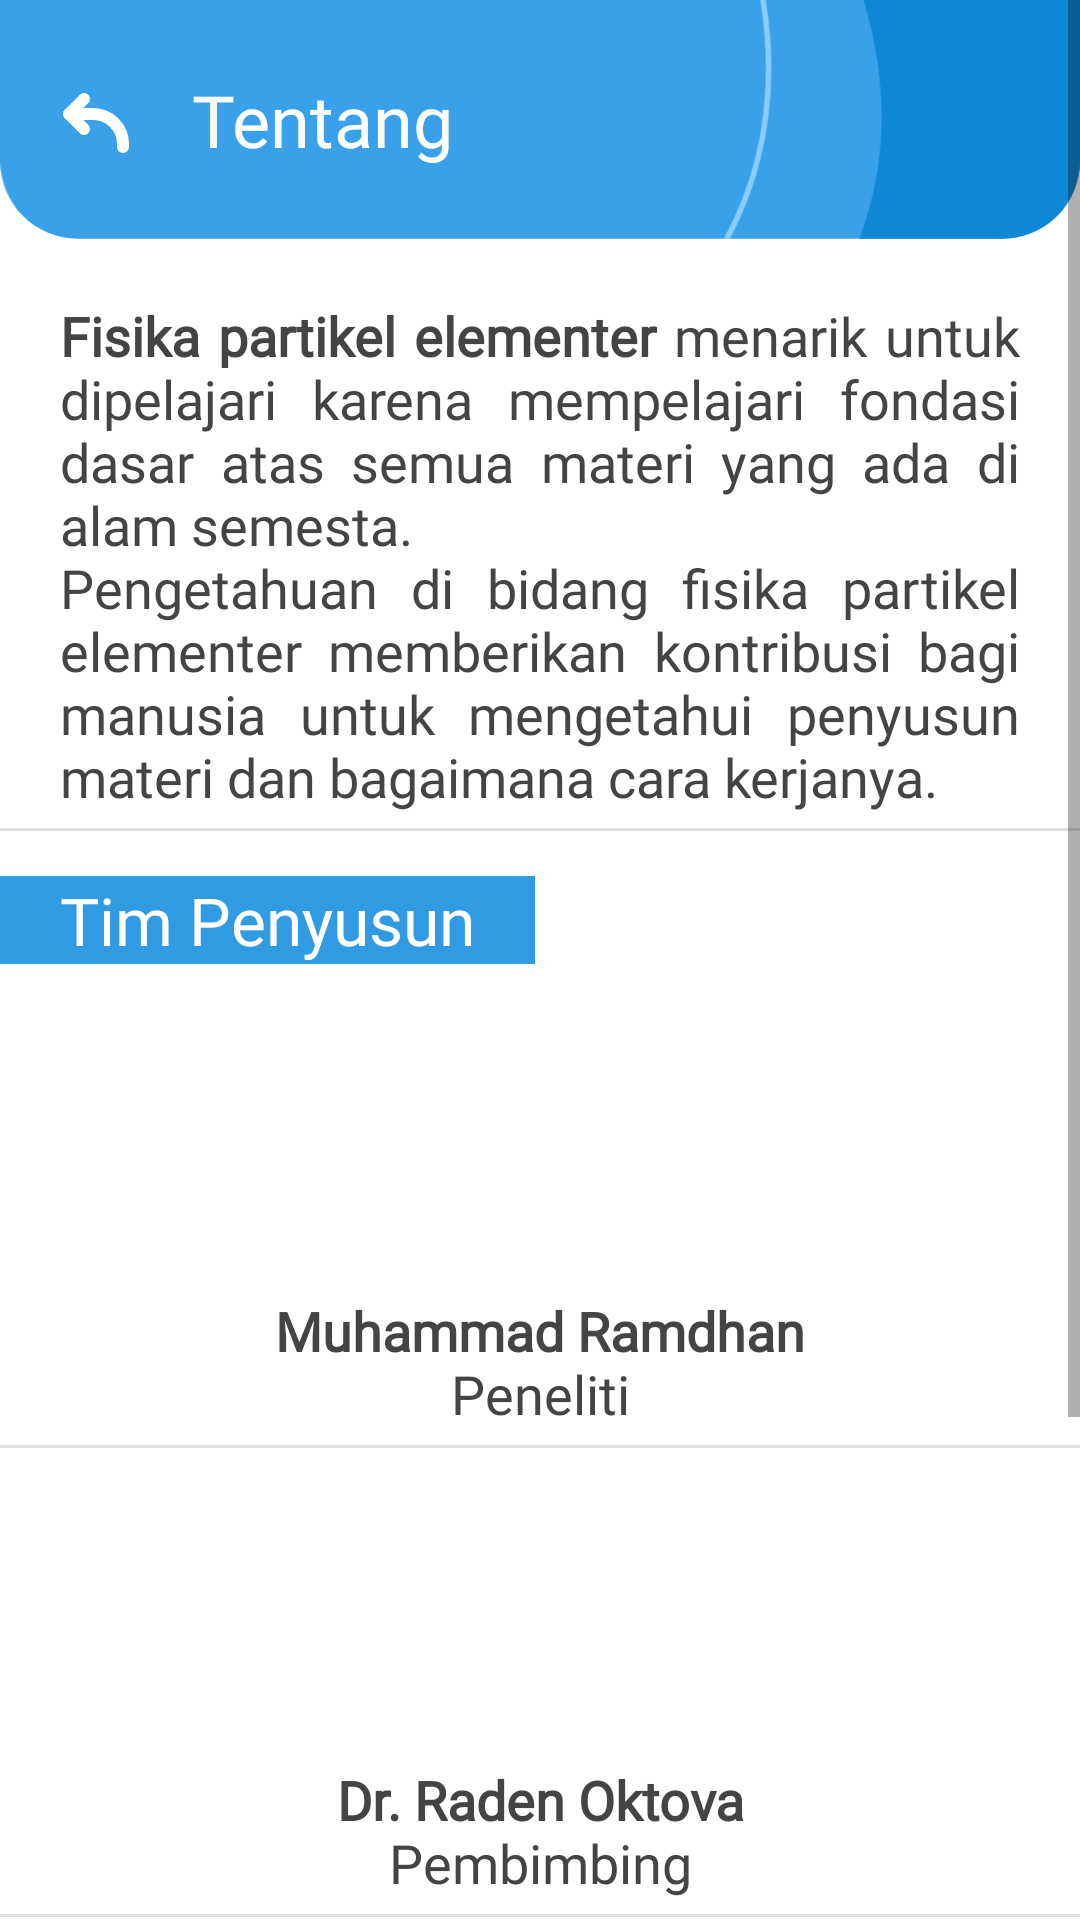

Produce the Android XML layout that renders to this screen, including the resource entries it uses.
<!-- AndroidManifest.xml: application theme Theme.EasyElementaryParticleApp -->
<!-- res/layout/activity_tentang.xml -->
<?xml version="1.0" encoding="utf-8"?>
<ScrollView xmlns:android="http://schemas.android.com/apk/res/android"
    xmlns:app="http://schemas.android.com/apk/res-auto"
    xmlns:tools="http://schemas.android.com/tools"
    android:layout_width="match_parent"
    android:layout_height="match_parent"
    tools:context=".ui.settings.TentangActivity">

    <androidx.constraintlayout.widget.ConstraintLayout
        android:layout_width="match_parent"
        android:layout_height="wrap_content">
        <ImageView
            android:id="@+id/imageView4"
            android:layout_width="wrap_content"
            android:layout_height="wrap_content"
            android:src="@drawable/news_bg"
            android:adjustViewBounds="true"
            app:layout_constraintEnd_toEndOf="parent"
            app:layout_constraintStart_toStartOf="parent"
            app:layout_constraintTop_toTopOf="parent" />

        <ImageView
            android:id="@+id/arrowBack"
            android:layout_width="wrap_content"
            android:layout_height="wrap_content"
            android:src="@drawable/arrow_back"
            android:layout_marginHorizontal="20dp"
            app:layout_constraintBottom_toBottomOf="@+id/imageView4"
            app:layout_constraintStart_toStartOf="parent"
            app:layout_constraintTop_toTopOf="@+id/imageView4" />

        <TextView
            android:id="@+id/title"
            android:layout_width="wrap_content"
            android:layout_height="wrap_content"
            android:fontFamily="@font/nunito_sans_black"
            android:text="@string/about"
            android:textColor="@color/white"
            android:layout_marginHorizontal="20dp"
            android:textSize="24sp"
            app:layout_constraintBottom_toBottomOf="@+id/imageView4"
            app:layout_constraintStart_toEndOf="@+id/arrowBack"
            app:layout_constraintTop_toTopOf="parent" />

        <LinearLayout
            android:layout_width="match_parent"
            android:layout_height="wrap_content"
            android:orientation="vertical"
            app:layout_constraintTop_toBottomOf="@id/imageView4">
            <TextView
                android:id="@+id/headline"
                android:layout_width="match_parent"
                android:layout_height="wrap_content"
                android:layout_marginStart="20dp"
                android:layout_marginEnd="20dp"
                android:layout_marginTop="20dp"
                android:justificationMode="inter_word"
                android:fontFamily="@font/nunito"
                android:text="@string/about_detail"
                android:textColor="@color/abu"
                android:textSize="18sp" />

            <View
                style="@style/Divider"
                android:layout_marginVertical="5dp"/>

            <TextView
                android:id="@+id/tvPenyusun"
                style="@style/headline"
                android:text="Tim Penyusun"/>

            <ImageView
                android:id="@+id/ramdhan"
                android:layout_width="100dp"
                android:layout_height="100dp"
                android:layout_gravity="center_horizontal"
                tools:src="@drawable/ramdhan" />
            <TextView
                android:layout_width="match_parent"
                android:layout_height="wrap_content"
                android:fontFamily="@font/nunito"
                android:text="@string/MuhRamdhan"
                android:gravity="center"
                android:textColor="@color/abu"
                android:textSize="18sp" />
            <TextView
                android:id="@+id/detailRamdhan"
                android:layout_width="match_parent"
                android:layout_height="wrap_content"
                android:fontFamily="@font/nunito"
                android:layout_marginStart="20dp"
                android:layout_marginEnd="20dp"
                android:justificationMode="inter_word"
                android:text="@string/DetailMuhRamdhan"
                android:visibility="gone"
                android:gravity="center"
                android:textColor="@color/abu"
                android:textSize="18sp" />

            <View
                style="@style/Divider"
                android:layout_marginVertical="5dp"/>

            <ImageView
                android:id="@+id/pakOktova"
                android:layout_width="100dp"
                android:layout_height="100dp"
                android:layout_gravity="center_horizontal"
                tools:src="@drawable/r_oktova" />
            <TextView
                android:layout_width="match_parent"
                android:layout_height="wrap_content"
                android:fontFamily="@font/nunito"
                android:text="@string/DrOktova"
                android:gravity="center"
                android:textColor="@color/abu"
                android:textSize="18sp" />
            <TextView
                android:id="@+id/detailPakOktova"
                android:layout_width="match_parent"
                android:layout_height="wrap_content"
                android:fontFamily="@font/nunito"
                android:justificationMode="inter_word"
                android:layout_marginStart="20dp"
                android:layout_marginEnd="20dp"
                android:text="@string/DetailDrOktova"
                android:visibility="gone"
                android:gravity="center"
                android:textColor="@color/abu"
                android:textSize="18sp" />

            <View
                style="@style/Divider"
                android:layout_marginVertical="5dp"/>

            <TextView
                android:id="@+id/tvWebsite"
                style="@style/headline"
                android:text="Alat Bantu"/>

            <Button
                android:id="@+id/androidStudio"
                android:layout_width="match_parent"
                android:layout_height="wrap_content"
                android:layout_marginStart="20dp"
                android:layout_marginEnd="20dp"
                android:drawableLeft="@drawable/icons8_android_studio"
                android:text="Android Studio"
                android:fontFamily="@font/nunito_sans_bold"
                android:background="@drawable/rounded_corner_smaller"
                android:textColor="@color/abu"
                android:layout_marginBottom="10dp"
                android:textAllCaps="false"
                android:textSize="18sp"
                app:backgroundTint="@color/biru_seken"/>

            <Button
                android:id="@+id/figma"
                android:layout_width="match_parent"
                android:layout_height="wrap_content"
                android:drawableLeft="@drawable/icons8_figma"
                android:text="Figma"
                android:layout_marginStart="20dp"
                android:layout_marginEnd="20dp"
                android:fontFamily="@font/nunito_sans_bold"
                android:background="@drawable/rounded_corner_smaller"
                android:textColor="@color/abu"
                android:layout_marginBottom="10dp"
                android:textAllCaps="false"
                android:textSize="18sp"
                app:backgroundTint="@color/biru_seken"/>
            <Button
                android:id="@+id/icons8"
                android:layout_width="match_parent"
                android:layout_height="wrap_content"
                android:drawableLeft="@drawable/icons8_icons8"
                android:text="Icons8"
                android:layout_marginStart="20dp"
                android:layout_marginEnd="20dp"
                android:fontFamily="@font/nunito_sans_bold"
                android:background="@drawable/rounded_corner_smaller"
                android:textColor="@color/abu"
                android:layout_marginBottom="10dp"
                android:textAllCaps="false"
                android:textSize="18sp"
                app:backgroundTint="@color/biru_seken"/>
        </LinearLayout>
    </androidx.constraintlayout.widget.ConstraintLayout>


</ScrollView>
<!-- resources referenced by this layout -->
<resources>
  <color name="abu">#444444</color>
  <color name="biru_seken">#ECF3FE</color>
  <color name="white">#FFFFFFFF</color>
  <!-- drawable rounded_corner_smaller (drawable) -->
  <?xml version="1.0" encoding="utf-8"?>
  <shape
      android:shape="rectangle"
      xmlns:android="http://schemas.android.com/apk/res/android">
      <solid android:color="@color/biru_seken"/>
      <corners android:radius="15dp"/>
  
  
  </shape>
  <string name="DetailDrOktova">Lahir di Yogyakarta, 15 Oktober 1961, menempuh studi Fisika S1 dan S2 pada jurusan Fisika FMIPA Universitas Gadjah Mada, Yogyakarta. Menyelesaikan program Doktor dalam bidang fisika nuklir teoritis dengan disertasi berjudul <i>\"Self-consistent β- Decay Calculation on Heavy Deformed Nuclei\"</i> pada Institut für Theoretiche Physik, Universität Hannover, Jerman. Saat ini berstatus dosen negeri Lembaga Layanan Pendidikan Tinggi (LLDIKTI) Wilayah V Yogyakarta yang diperbantukan di Universitas Ahmad Dahlan, Yogyakarta.</string>
  <string name="DetailMuhRamdhan">Lahir di Sleman, 7 Desember 2000, saat ini sedang menempuh kuliah di S1 Pendidikan Fisika Universitas Ahmad Dahlan Yogyakarta. Selain tertarik dengan fisika, peneliti juga mendalami dunia <i>programming</i> khususnya pengembangan aplikasi <i>mobile</i> Android.</string>
  <string name="DrOktova"><b>Dr. Raden Oktova</b>\nPembimbing</string>
  <string name="MuhRamdhan"><b>Muhammad Ramdhan</b>\nPeneliti</string>
  <string name="about">Tentang</string>
  <string name="about_detail"><b>Fisika partikel elementer</b> menarik untuk dipelajari karena mempelajari fondasi dasar atas semua materi yang ada di alam semesta.\nPengetahuan di bidang fisika partikel elementer memberikan kontribusi bagi manusia untuk mengetahui penyusun materi dan bagaimana cara kerjanya.</string>
  <style name="Divider">
          <item name="android:layout_width">match_parent</item>
          <item name="android:layout_height">1dp</item>
          <item name="android:background">?android:attr/listDivider</item>
      </style>
  <style name="headline">
          <item name="android:layout_width">wrap_content</item>
          <item name="android:layout_height">wrap_content</item>
          <item name="android:background">@color/blue_500</item>
          <item name="android:paddingHorizontal">20dp</item>
          <item name="android:layout_marginTop">10dp</item>
          <item name="android:layout_marginBottom">10dp</item>
          <item name="android:textColor">@color/white</item>
          <item name="android:textSize">22sp</item>
          <item name="android:fontFamily">@font/nunito_sans_bold</item>
      </style>
  <style name="Theme.EasyElementaryParticleApp" parent="Theme.MaterialComponents.Light.NoActionBar">
          
          <item name="colorPrimary">@color/blue_500</item>
          <item name="colorPrimaryVariant">@color/blue_700</item>
          <item name="colorOnPrimary">@color/white</item>
          
          <item name="colorSecondary">@color/blue_200</item>
          <item name="colorSecondaryVariant">@color/blue_700</item>
          <item name="colorOnSecondary">@color/black</item>
          
          <item name="android:statusBarColor" tools:targetApi="l">?attr/colorPrimaryVariant</item>
          
          <item name="android:windowContentTransitions">true</item>
      </style>
  <color name="blue_500">#309AE3</color>
  <color name="blue_700">#057BCC</color>
  <color name="blue_200">#5EB5F1</color>
  <color name="black">#FF000000</color>
</resources>
